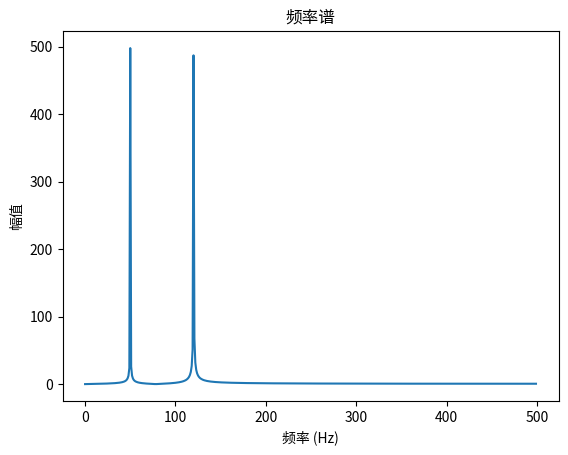

This chart was generated by the following Python code:
import numpy as np
import matplotlib.pyplot as plt

# 生成包含两个频率成分的信号
sampling_rate = 1000
t = np.linspace(0, 1, sampling_rate)
signal = np.sin(2 * np.pi * 50 * t) + np.sin(2 * np.pi * 120 * t)

# 执行FFT
fft_signal = np.fft.fft(signal)
frequencies = np.fft.fftfreq(len(fft_signal), 1/sampling_rate)

# 绘制频谱
plt.plot(frequencies[:len(frequencies)//2], np.abs(fft_signal)[:len(frequencies)//2])
plt.title("频率谱")
plt.xlabel("频率 (Hz)")
plt.ylabel("幅值")
plt.show()
